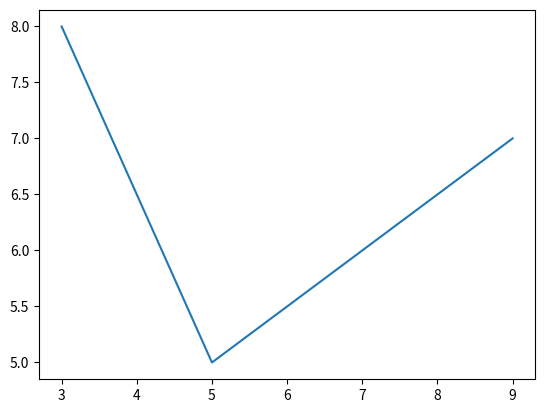

Reproduce this figure in Python.
# Print the last item from year and pop
year = [3, 5, 9]
pop = [8, 5, 7]
print(year)
print(pop)



# Import matplotlib.pyplot as plt
import matplotlib.pyplot as plt




# Make a line plot: year on the x-axis, pop on the y-axis
plt.plot(year,pop)

# Display the plot with plt.show()
plt.show()